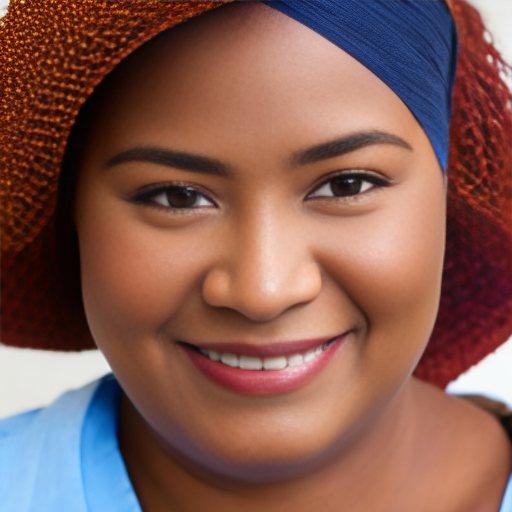
Generation parameters embedded in this image by AUTOMATIC1111 Stable Diffusion web UI or a fork of it (Forge, ...) (PNG 'parameters' text chunk):
a photo of person, detailed
Negative prompt: full body, ((far)), letters, dark, shadows, disfigured, blurry, bad art, ((((ugly)))), (((duplicate))), ((morbid)), ((mutilated)), out of frame, extra fingers, mutated hands, ((poorly drawn hands)), ((poorly drawn face)), (((mutation))), (((deformed))), ((ugly)), blurry, ((bad anatomy)), (((bad proportions))), ((extra limbs)), cloned face, (((disfigured))), out of frame, ugly, extra limbs, (bad anatomy), gross proportions, (malformed limbs), ((missing arms)), ((missing legs)), (((extra arms))), (((extra legs))), mutated hands, (fused fingers), (too many fingers), (((long neck)))
Steps: 50, Sampler: DDIM, CFG scale: 7, Seed: 4030866062, Face restoration: GFPGAN, Size: 512x512, Model hash: 7746fc20, Batch size: 8, Batch pos: 2